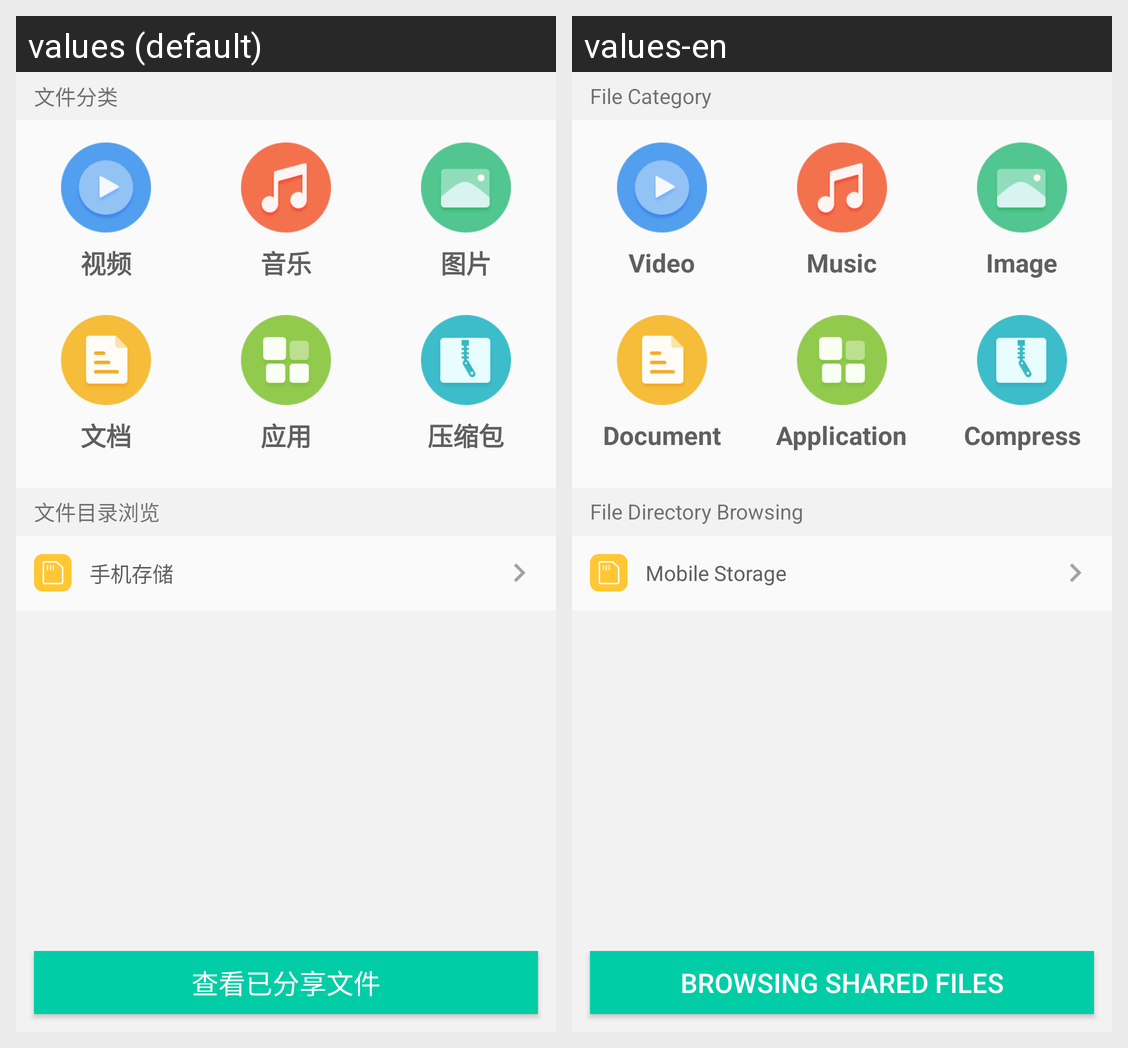

Here is an Android app screen in its default locale and in the app's own translations. Write out the translated-string differences for the strings that appear on this screen.
Android screen res/layout/activity_add_file.xml rendered under 2 locales, left to right: values (default), values-en. Device: Nexus 5 (rendered at 1080×1920; each locale shown at half size, 540×960, under a caption strip naming it); theme AppTheme.
Strings drawn on this screen, with the default value and each locale's value (text and hints the layout hard-codes, and strings that could not be matched under every locale, appear in the picture but are not listed):

file_category
  values: 文件分类
  values-en: File Category

file_category_video
  values: 视频
  values-en: Video

file_category_music
  values: 音乐
  values-en: Music

file_category_image
  values: 图片
  values-en: Image

file_category_document
  values: 文档
  values-en: Document

file_category_application
  values: 应用
  values-en: Application

file_category_compress
  values: 压缩包
  values-en: Compress

file_directory_browsing
  values: 文件目录浏览
  values-en: File Directory Browsing

file_mobile_storage
  values: 手机存储
  values-en: Mobile Storage

file_scan_shared_files
  values: 查看已分享文件
  values-en: Browsing Shared Files
